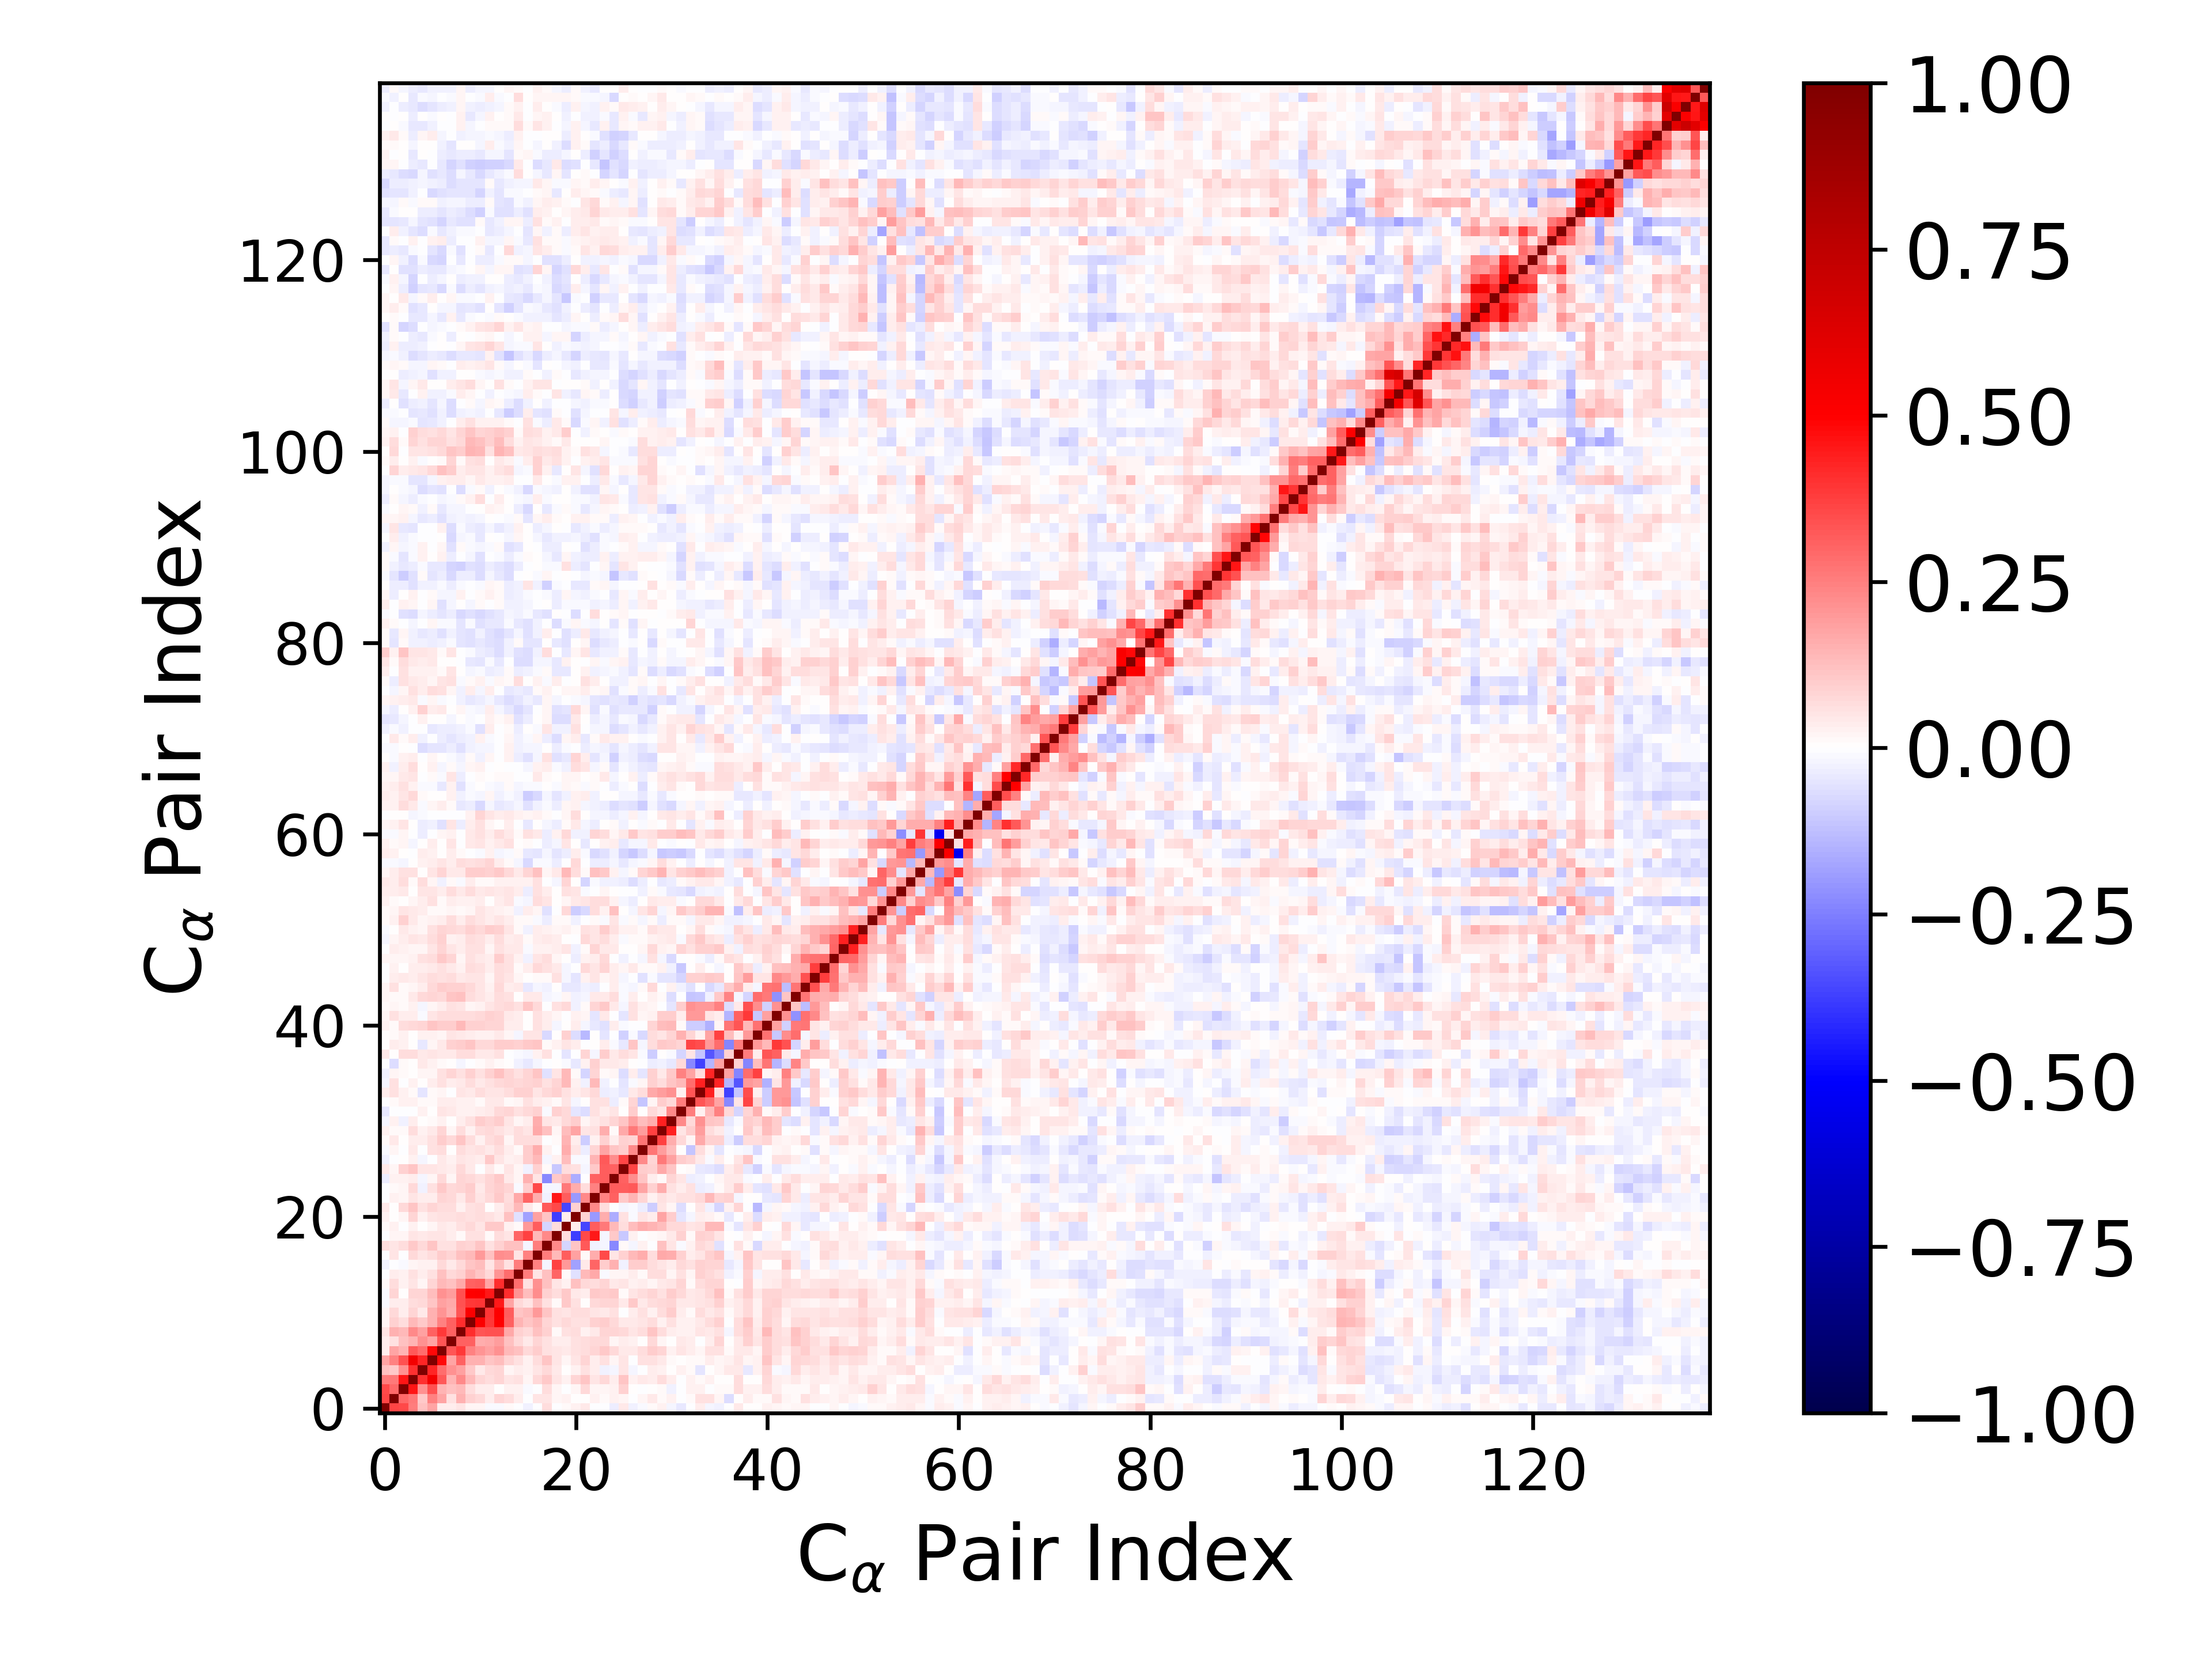

The data file committed next to this chart (first rows):
1.000000000000000000e+00, 3.667497716865981139e-01, 3.538133743050221325e-01, 2.548602866492116203e-01, 1.205714227056788462e-01, 1.765545623055764513e-01, 3.595882661490922005e-02, 3.840404982543967061e-02, 5.381491944456474885e-02, 2.269479693403341630e-02, 1.980844849083043119e-02, -9.799985506000944910e-03, -1.384049435657131247e-02, 1.319634032453391621e-02, -2.663713360789855735e-03, -2.553147752776470034e-02, -5.468676445715265049e-04, 6.983679039916891595e-02, -1.956310199776190983e-03, 1.490638838858498842e-02, 2.692998631654569888e-02, 4.021638226104504860e-02, -2.834490616863048762e-03, -3.616179676599770316e-03
3.667497716865981139e-01, 1.000000000000000000e+00, 2.957234484018251286e-01, 2.596493564310279889e-01, 1.065546010136292632e-01, 2.475876115146442291e-01, 1.752604607655814939e-01, 5.584742529379321807e-02, 1.520640741149771602e-01, 8.966942735111115004e-02, 7.520787685369897946e-02, 3.414998513565545984e-02, 7.856722426988971275e-02, 6.572991943954288596e-02, 3.597770694546428838e-02, -2.105826253951295201e-03, 5.308472656679740637e-02, 5.319534095016878461e-02, 1.578351333364871184e-02, 2.843419954220687343e-02, 3.619248793076539593e-03, 6.715159450844049652e-03, 2.400716362970251039e-02, 8.962565199920027176e-03
3.538133743050221325e-01, 2.957234484018251286e-01, 1.000000000000000000e+00, 4.603442474125296613e-01, 2.154083943688940295e-01, 3.379912135972663600e-01, 1.427544565089798601e-01, 1.185957188834829562e-01, 1.388037171246893353e-01, 6.260059742991669340e-02, 3.900992486772283246e-02, 3.257726912386726265e-02, 1.844463437406582812e-04, 2.395003758660476517e-02, 3.114289468595579646e-02, -1.363955476068974548e-02, -2.310861026393877093e-03, 6.520815491051613899e-02, 1.907192937838322541e-02, -2.033104003278310770e-03, 2.024311455190111117e-02, 7.082734300916633530e-02, 2.009055359469422847e-02, 2.292672640462822473e-02
2.548602866492116203e-01, 2.596493564310279889e-01, 4.603442474125296613e-01, 1.000000000000000000e+00, 4.000466539498520047e-01, 5.429835875666177980e-01, 3.230318294099744358e-01, 1.431382259384957056e-01, 2.314501196667066718e-01, 1.357637584243244211e-01, 8.131917176141677250e-02, 6.494081571142333587e-02, 8.394338416035947159e-02, 5.302557029406481520e-02, 5.804609420479851789e-02, 2.057874582279477574e-02, 7.401716233522862010e-02, 1.050495368019006281e-01, 4.953038039505406470e-02, 2.928685194358571914e-02, 8.361810366691588281e-02, 1.143931421749038030e-01, 5.418009685490248611e-02, 7.050777805955289745e-02
1.205714227056788462e-01, 1.065546010136292632e-01, 2.154083943688940295e-01, 4.000466539498520047e-01, 1.000000000000000000e+00, 4.233262355694946133e-01, 2.829524964989741376e-01, 2.131058905132817705e-01, 1.851750809439562384e-01, 1.027328612272614683e-01, 4.508944974894161378e-02, 7.032579252562888572e-02, 8.062090780116759614e-02, 1.912419571654929221e-02, 3.597533027337526668e-02, 2.940133553563761479e-02, 5.082719596682780394e-02, 7.622489687763184252e-02, 3.917796854581146598e-02, 3.770305485577210222e-03, 2.768688506847888017e-02, 5.517568907154701829e-02, 3.725764597326036709e-02, -2.350324525759787259e-02
1.765545623055764513e-01, 2.475876115146442291e-01, 3.379912135972663600e-01, 5.429835875666177980e-01, 4.233262355694946133e-01, 1.000000000000000000e+00, 4.777092016115687123e-01, 1.753540020126899412e-01, 3.116718257577067441e-01, 1.553199350888780361e-01, 1.491706036312279715e-01, 1.131159356752141770e-01, 1.290043382172587072e-01, 8.311147555941333920e-02, 5.962678905524227552e-02, 2.456608459597574290e-02, 6.897487839774539553e-02, 1.151207730736504009e-01, 5.436246886685512647e-02, 2.222120661513560941e-02, 4.844354355654380273e-02, 7.935463563268811693e-02, 3.385156457968564736e-02, 5.608459758241927939e-02
3.595882661490922005e-02, 1.752604607655814939e-01, 1.427544565089798601e-01, 3.230318294099744358e-01, 2.829524964989741376e-01, 4.777092016115687123e-01, 1.000000000000000000e+00, 3.312124489372477720e-01, 3.835723786655012568e-01, 2.448317032219355094e-01, 2.084694977332526844e-01, 1.822742293646555378e-01, 2.144059339455725577e-01, 1.387160564410732932e-01, 1.223746566666925606e-01, 7.368422839808265457e-02, 1.006887530368623107e-01, 6.101474707446205570e-02, 5.419366663022774644e-02, 4.672416634981303024e-02, 5.863245098413994577e-02, 6.408783226104824982e-02, 7.884946932740757863e-02, 1.023759458232588598e-01
3.840404982543967061e-02, 5.584742529379321807e-02, 1.185957188834829562e-01, 1.431382259384957056e-01, 2.131058905132817705e-01, 1.753540020126899412e-01, 3.312124489372477720e-01, 1.000000000000000000e+00, 3.085890950914660369e-01, 3.106204728538916049e-01, 1.606690911630131169e-01, 1.684331664577456700e-01, 1.885982435652005240e-01, 1.243717658465639947e-01, 7.806874302855797143e-02, 4.333420100868223823e-02, 8.358597782764953799e-02, 6.235354750421769066e-02, 3.464098769265239186e-02, 3.649067414189923614e-02, 5.839460447631543427e-02, 6.933738782892190367e-02, 7.679680218735497610e-02, 7.231403355114932041e-02
5.381491944456474885e-02, 1.520640741149771602e-01, 1.388037171246893353e-01, 2.314501196667066718e-01, 1.851750809439562384e-01, 3.116718257577067441e-01, 3.835723786655012568e-01, 3.085890950914660369e-01, 1.000000000000000000e+00, 4.114919773723479945e-01, 3.351280602389363206e-01, 3.422089163450787175e-01, 3.384165191363405767e-01, 1.663494492839609762e-01, 8.916467329157835853e-02, 7.115356964336122525e-02, 1.224869970923326556e-01, 8.687556449726703545e-02, 1.137870451196098913e-02, 5.719452960274116343e-02, 6.693898890301537563e-02, 3.053653602009703816e-02, 4.435973009717442128e-02, 7.868352102427676742e-02
2.269479693403341630e-02, 8.966942735111115004e-02, 6.260059742991669340e-02, 1.357637584243244211e-01, 1.027328612272614683e-01, 1.553199350888780361e-01, 2.448317032219355094e-01, 3.106204728538916049e-01, 4.114919773723479945e-01, 1.000000000000000000e+00, 5.122525189085450625e-01, 3.859022197195722259e-01, 4.983803342881388265e-01, 3.070086228299938047e-01, 1.441833046650099481e-01, 1.127844713033174656e-01, 1.399538807743593571e-01, 8.343524029871084158e-02, 6.058264943755650028e-02, 7.805535223092198438e-02, 6.242391388023730420e-02, 5.737621267676520226e-02, 9.315907821202369654e-02, 9.550786513475408024e-02
1.980844849083043119e-02, 7.520787685369897946e-02, 3.900992486772283246e-02, 8.131917176141677250e-02, 4.508944974894161378e-02, 1.491706036312279715e-01, 2.084694977332526844e-01, 1.606690911630131169e-01, 3.351280602389363206e-01, 5.122525189085450625e-01, 1.000000000000000000e+00, 3.979777346836227969e-01, 5.022024352892721089e-01, 3.164298124287189262e-01, 1.098687298525357209e-01, 1.301613540860141749e-01, 2.009510105547932801e-01, 1.094197568587850777e-01, 5.770071017473642205e-02, 5.200839252255440304e-02, 6.344698713946039792e-02, 6.463232229482290814e-02, 5.057431239568686843e-02, 4.409550908068103625e-02
-9.799985506000944910e-03, 3.414998513565545984e-02, 3.257726912386726265e-02, 6.494081571142333587e-02, 7.032579252562888572e-02, 1.131159356752141770e-01, 1.822742293646555378e-01, 1.684331664577456700e-01, 3.422089163450787175e-01, 3.859022197195722259e-01, 3.979777346836227969e-01, 1.000000000000000000e+00, 4.458554203081011580e-01, 1.795517703348461780e-01, 7.211646132767121631e-02, 5.426279316109883927e-02, 1.246284816818549468e-01, 5.889500109016566204e-02, 1.189660673804081477e-02, 1.065054693073911735e-01, 5.954562559558750079e-02, 5.958612469075664879e-03, 7.668074287979483039e-02, 7.890021289356705103e-02
-1.384049435657131247e-02, 7.856722426988971275e-02, 1.844463437406582812e-04, 8.394338416035947159e-02, 8.062090780116759614e-02, 1.290043382172587072e-01, 2.144059339455725577e-01, 1.885982435652005240e-01, 3.384165191363405767e-01, 4.983803342881388265e-01, 5.022024352892721089e-01, 4.458554203081011580e-01, 1.000000000000000000e+00, 4.084939333327676225e-01, 2.053727726869023495e-01, 1.253184781682414040e-01, 2.241914460101631368e-01, 8.992013765534402625e-02, 6.404641354134912867e-02, 1.077533234134216145e-01, 4.620887829563978533e-02, 3.410330207191309554e-02, 1.073657205447960394e-01, 9.852462864186635472e-02
1.319634032453391621e-02, 6.572991943954288596e-02, 2.395003758660476517e-02, 5.302557029406481520e-02, 1.912419571654929221e-02, 8.311147555941333920e-02, 1.387160564410732932e-01, 1.243717658465639947e-01, 1.663494492839609762e-01, 3.070086228299938047e-01, 3.164298124287189262e-01, 1.795517703348461780e-01, 4.084939333327676225e-01, 1.000000000000000000e+00, 2.823316765728235422e-01, 6.020651999514389091e-02, 2.175879445134605850e-01, 1.216868530083004690e-01, 4.747841205362691303e-02, 2.666781644791215919e-02, 1.189608883328582140e-01, 7.410383116638930012e-02, 6.344809278177347689e-02, 8.065384619333149097e-02
-2.663713360789855735e-03, 3.597770694546428838e-02, 3.114289468595579646e-02, 5.804609420479851789e-02, 3.597533027337526668e-02, 5.962678905524227552e-02, 1.223746566666925606e-01, 7.806874302855797143e-02, 8.916467329157835853e-02, 1.441833046650099481e-01, 1.098687298525357209e-01, 7.211646132767121631e-02, 2.053727726869023495e-01, 2.823316765728235422e-01, 1.000000000000000000e+00, 2.532053469026688264e-01, 5.336621621384737141e-02, 1.218963196116756992e-01, 3.042331483405601444e-01, 1.423735626497547868e-02, -6.019153002585050927e-02, 1.335251530100584616e-01, 1.673208917583837996e-01, -1.145502907279661274e-02
-2.553147752776470034e-02, -2.105826253951295201e-03, -1.363955476068974548e-02, 2.057874582279477574e-02, 2.940133553563761479e-02, 2.456608459597574290e-02, 7.368422839808265457e-02, 4.333420100868223823e-02, 7.115356964336122525e-02, 1.127844713033174656e-01, 1.301613540860141749e-01, 5.426279316109883927e-02, 1.253184781682414040e-01, 6.020651999514389091e-02, 2.532053469026688264e-01, 1.000000000000000000e+00, 2.458931793288703649e-01, -2.196481991811069512e-02, 3.686118320652141955e-01, 2.006281578113094377e-01, -1.797280533326166552e-01, 4.360024223838279006e-02, 2.976949385838162376e-01, 9.995844609388057633e-02
-5.468676445715265049e-04, 5.308472656679740637e-02, -2.310861026393877093e-03, 7.401716233522862010e-02, 5.082719596682780394e-02, 6.897487839774539553e-02, 1.006887530368623107e-01, 8.358597782764953799e-02, 1.224869970923326556e-01, 1.399538807743593571e-01, 2.009510105547932801e-01, 1.246284816818549468e-01, 2.241914460101631368e-01, 2.175879445134605850e-01, 5.336621621384737141e-02, 2.458931793288703649e-01, 1.000000000000000000e+00, 2.546685728329257659e-01, 1.351924960496648509e-01, 3.152123368511674517e-01, 1.825749488473943638e-01, 8.959829813765397832e-03, 1.571361601465165181e-01, 3.531283209352303332e-01
6.983679039916891595e-02, 5.319534095016878461e-02, 6.520815491051613899e-02, 1.050495368019006281e-01, 7.622489687763184252e-02, 1.151207730736504009e-01, 6.101474707446205570e-02, 6.235354750421769066e-02, 8.687556449726703545e-02, 8.343524029871084158e-02, 1.094197568587850777e-01, 5.889500109016566204e-02, 8.992013765534402625e-02, 1.216868530083004690e-01, 1.218963196116756992e-01, -2.196481991811069512e-02, 2.546685728329257659e-01, 1.000000000000000000e+00, 2.281047797510421249e-01, -8.004256439052900851e-02, 1.169704390639326463e-01, 3.251026947671584733e-01, -2.576484983525606509e-02, -2.277926750946298456e-02
-1.956310199776190983e-03, 1.578351333364871184e-02, 1.907192937838322541e-02, 4.953038039505406470e-02, 3.917796854581146598e-02, 5.436246886685512647e-02, 5.419366663022774644e-02, 3.464098769265239186e-02, 1.137870451196098913e-02, 6.058264943755650028e-02, 5.770071017473642205e-02, 1.189660673804081477e-02, 6.404641354134912867e-02, 4.747841205362691303e-02, 3.042331483405601444e-01, 3.686118320652141955e-01, 1.351924960496648509e-01, 2.281047797510421249e-01, 1.000000000000000000e+00, 6.287217926021548831e-02, -3.791931067423526813e-01, 3.573438494495698170e-01, 4.457021631165249964e-01, -2.084048160247505346e-02
1.490638838858498842e-02, 2.843419954220687343e-02, -2.033104003278310770e-03, 2.928685194358571914e-02, 3.770305485577210222e-03, 2.222120661513560941e-02, 4.672416634981303024e-02, 3.649067414189923614e-02, 5.719452960274116343e-02, 7.805535223092198438e-02, 5.200839252255440304e-02, 1.065054693073911735e-01, 1.077533234134216145e-01, 2.666781644791215919e-02, 1.423735626497547868e-02, 2.006281578113094377e-01, 3.152123368511674517e-01, -8.004256439052900851e-02, 6.287217926021548831e-02, 1.000000000000000000e+00, 3.851947424405705034e-02, -3.665679535923982435e-01, 3.201032709062358039e-01, 2.648555200297793011e-01
2.692998631654569888e-02, 3.619248793076539593e-03, 2.024311455190111117e-02, 8.361810366691588281e-02, 2.768688506847888017e-02, 4.844354355654380273e-02, 5.863245098413994577e-02, 5.839460447631543427e-02, 6.693898890301537563e-02, 6.242391388023730420e-02, 6.344698713946039792e-02, 5.954562559558750079e-02, 4.620887829563978533e-02, 1.189608883328582140e-01, -6.019153002585050927e-02, -1.797280533326166552e-01, 1.825749488473943638e-01, 1.169704390639326463e-01, -3.791931067423526813e-01, 3.851947424405705034e-02, 1.000000000000000000e+00, 8.817009278032285347e-02, -1.976688723640794565e-01, 1.605033371076714510e-01
4.021638226104504860e-02, 6.715159450844049652e-03, 7.082734300916633530e-02, 1.143931421749038030e-01, 5.517568907154701829e-02, 7.935463563268811693e-02, 6.408783226104824982e-02, 6.933738782892190367e-02, 3.053653602009703816e-02, 5.737621267676520226e-02, 6.463232229482290814e-02, 5.958612469075664879e-03, 3.410330207191309554e-02, 7.410383116638930012e-02, 1.335251530100584616e-01, 4.360024223838279006e-02, 8.959829813765397832e-03, 3.251026947671584733e-01, 3.573438494495698170e-01, -3.665679535923982435e-01, 8.817009278032285347e-02, 1.000000000000000000e+00, 2.297894233887141369e-01, 6.321967839774954301e-02
-2.834490616863048762e-03, 2.400716362970251039e-02, 2.009055359469422847e-02, 5.418009685490248611e-02, 3.725764597326036709e-02, 3.385156457968564736e-02, 7.884946932740757863e-02, 7.679680218735497610e-02, 4.435973009717442128e-02, 9.315907821202369654e-02, 5.057431239568686843e-02, 7.668074287979483039e-02, 1.073657205447960394e-01, 6.344809278177347689e-02, 1.673208917583837996e-01, 2.976949385838162376e-01, 1.571361601465165181e-01, -2.576484983525606509e-02, 4.457021631165249964e-01, 3.201032709062358039e-01, -1.976688723640794565e-01, 2.297894233887141369e-01, 1.000000000000000000e+00, 2.476332841484344960e-01
-3.616179676599770316e-03, 8.962565199920027176e-03, 2.292672640462822473e-02, 7.050777805955289745e-02, -2.350324525759787259e-02, 5.608459758241927939e-02, 1.023759458232588598e-01, 7.231403355114932041e-02, 7.868352102427676742e-02, 9.550786513475408024e-02, 4.409550908068103625e-02, 7.890021289356705103e-02, 9.852462864186635472e-02, 8.065384619333149097e-02, -1.145502907279661274e-02, 9.995844609388057633e-02, 3.531283209352303332e-01, -2.277926750946298456e-02, -2.084048160247505346e-02, 2.648555200297793011e-01, 1.605033371076714510e-01, 6.321967839774954301e-02, 2.476332841484344960e-01, 1.000000000000000000e+00
-3.793362037766988271e-02, 2.639127525518240869e-02, 2.738019273211234061e-02, 3.849195645288173290e-02, -1.874129671651223600e-02, 2.107446950622368989e-02, 7.213411743709391422e-02, 2.047287265073123239e-02, 8.549856988929607771e-02, 7.131580750027181892e-02, 5.606171596826057396e-02, 7.957679403895055736e-02, 1.025188889222741068e-01, 4.609898314544328551e-02, 1.622724283197517214e-02, 1.534670508070506978e-01, 5.071346797327871275e-02, -2.340943915234903472e-01, 1.087133999941453100e-01, 1.406150632879034912e-01, -1.614405034037700304e-01, -6.998124950134933936e-03, 3.087537964749395014e-01, 3.145048847869383324e-01
4.684808464980795562e-02, 2.192998706565403230e-02, 8.867671438249946636e-02, 1.104780252354225084e-01, 4.776618214370038223e-02, 5.273730979456341811e-02, 4.153779790931133586e-02, 3.227358998474613022e-02, 7.580770335119381420e-02, 4.414827288257575783e-02, -6.970927463306247560e-03, 4.641057051900134706e-02, 1.254278381871180501e-02, 5.132024413407632046e-02, 1.849311014741951420e-02, -2.868991699338174425e-02, 9.069589099799678367e-02, 1.254751376889269056e-02, -1.015657294732947302e-01, 6.638779668078093055e-02, 6.043246582872798672e-02, -2.330056135509906562e-02, 1.067163378367704391e-01, 3.192853062998296521e-01
-2.918988472879602281e-02, -7.657914378318063549e-03, 1.945529845311985652e-03, 2.678378357911586141e-02, -2.333158473543597150e-02, -5.061903697246105012e-03, 4.163805721649283670e-02, 2.931784695755391620e-02, 5.050674479810815520e-02, 4.012195725106949828e-02, 3.466678085474330512e-02, 1.084040889724171425e-01, 4.999012547026763370e-02, 3.039871582602805475e-02, 3.460894380243876439e-02, 9.378325188920758060e-02, 1.393756237555982824e-01, -2.335818133137223390e-02, 2.680787279384089228e-02, 1.276772111241368801e-01, -9.434302408150838093e-03, -1.128522445761680378e-02, 1.466074045301166417e-01, 3.272683038725123228e-01
-1.508915405729297290e-02, 2.310375229054170351e-02, -1.910446667775151904e-03, 4.494403528283612975e-02, -3.789235845598275601e-03, 5.715965867565651198e-02, 6.485982272570546547e-02, 3.933557929133856511e-03, 6.561215435625873671e-02, 4.930900727817181389e-02, 6.235733722563027714e-02, 4.531319538738506209e-02, 6.900529264511409688e-02, 3.884872194473677764e-02, 1.549782460872463179e-02, 9.457061432314287086e-02, 1.602760134966327021e-01, 2.821855042014095177e-02, -5.250346472665990902e-03, 1.614061406084115746e-01, 4.881427609519232991e-02, -3.792040606675520231e-02, 7.966138780513690176e-02, 1.743356942853631908e-01
1.480087704086124542e-02, 4.443954897931512438e-02, 3.303506505321717086e-03, 3.136653156268118248e-02, 3.235626594117588239e-02, 6.134302096130468673e-02, 9.686661015946212983e-02, 7.233219480522230793e-02, 1.164375891173070471e-01, 6.731536850379689352e-02, 3.066846314829523371e-02, 6.350120494413290240e-02, 7.827476459331184078e-02, 1.859708183563730383e-02, 7.008235714324527466e-02, 6.329649805309520150e-02, 6.392875413209206381e-02, -6.665233931542791264e-03, 1.114278445385558612e-02, 1.468259920792027995e-01, 3.548375835905157732e-02, -9.801710802654711729e-02, 3.024192137356167612e-02, 8.663388270521781009e-02
2.592731793622124817e-02, 1.014988262788663921e-02, 1.369052392974381971e-02, 7.015638551447106463e-02, 2.703234884576238492e-02, 4.687197323551627048e-02, 8.102211351401301942e-02, 2.110839670000858037e-02, 6.338267985607827504e-02, 3.040187334757316409e-02, 6.581328826816559840e-02, 7.148180386986310864e-02, 5.478240239663813294e-02, 4.223595532018439846e-02, 6.817981549101070904e-02, 5.313883992514947113e-02, 1.693581450500022956e-01, 1.231802703343108651e-01, 1.812672307841051156e-02, 1.267837101993803672e-01, 1.782317850910056511e-01, 5.414741973518277102e-02, 5.823187945760791712e-02, 1.566384309759117910e-01
-1.860832036809881990e-02, 2.842463431891500275e-02, -2.747068234953871022e-02, 3.645180949533122217e-02, 7.446917421614524489e-03, 1.221910691653156113e-02, 2.658345852408365920e-02, 3.687249051507063887e-03, 3.670770372226892647e-02, 5.996479757380342862e-02, 1.009342029358608478e-01, 8.408406760104888966e-02, 9.470633281721782537e-02, 5.096527573393738048e-02, 2.036300512455222617e-02, 3.880077085974660556e-02, 1.613293026305682165e-01, 5.412792488113991884e-02, 4.577678502407057232e-02, 7.307227585617936949e-02, 9.828506094551527073e-02, 2.166235667171606538e-02, 4.386268064479034723e-02, 6.188833351668521915e-02
-3.952688703825068400e-02, -6.680728137570627126e-03, -5.808166801476484162e-03, -1.090457586409507079e-03, 2.588834093441178333e-02, 6.792883207198553881e-03, 5.142393839362758429e-02, 4.150209260874719586e-02, 3.056497308981488345e-02, 3.037902201042039577e-02, 3.213686973946454362e-02, 4.046112857698704046e-02, 7.470248832907462611e-02, 8.176345800172941936e-02, 5.815137288580801700e-02, 7.687511478558242684e-02, 9.055809004568446396e-02, -1.079745629598348466e-02, 8.751244914255375262e-02, 7.233403266133783815e-02, -5.107072883356274934e-02, -6.409665524698428263e-02, 6.029371635390369522e-02, 3.189095970474304514e-02
-2.156558992951758402e-03, 1.061274507596240459e-02, 2.591497918719011528e-02, 2.358515141219099179e-02, 1.013723742760086477e-02, 1.066446675340588200e-02, 3.800481452042444447e-02, 3.824458175223312967e-02, 2.344978377294470312e-02, 2.378956858974308128e-02, 1.064120051565982557e-02, 4.208071369030385450e-02, 4.117385583321636622e-02, 1.377448591172237592e-02, 2.000909015776910355e-02, 5.792725751067542839e-02, 3.394945857568831132e-02, 2.677742830873395749e-02, 1.139604026994372847e-02, 5.352925909307041513e-02, -2.281204503065273337e-02, 2.873262012981144062e-03, 5.502993712734766119e-02, 5.760409970202751834e-02
3.393798348492416822e-02, 6.184919615805919979e-02, 2.407652648788712740e-02, 1.539435679648708949e-02, -5.255260317206488646e-02, 8.914813701395546408e-03, 2.098100076999417918e-02, -3.490249942030382042e-03, 4.842033697990402730e-02, 4.486410300748256558e-02, 6.799107190709587079e-02, 5.287840183078551526e-02, 5.226775738316166015e-02, 6.483874078896496862e-02, 9.207159885075613670e-02, 8.924289253884708228e-02, 5.092763797057974634e-02, 7.691075207893569021e-02, 8.704376475909127164e-02, 5.493362744258475233e-02, 3.805259438363769314e-02, 5.123261616753810310e-02, 7.420045307209756358e-02, -3.707266475577723763e-02
-2.243103330805532036e-02, 6.223211095008489985e-02, -2.215237981321548002e-03, 2.453980715929332881e-02, 6.665171121725170858e-04, 3.695502356711814068e-02, 5.517936744287505607e-02, 3.621962099066571711e-02, 4.498210655340909719e-02, 6.862205506170233893e-02, 3.997301705418002810e-02, 5.666433534404736322e-02, 7.170363710261040691e-02, 7.964524531274705388e-02, 7.205722519421405015e-02, 8.443473363689983635e-02, 8.732910083288310255e-02, 5.746844264684204673e-02, 8.475402396309074382e-02, 1.369588562847657287e-01, 2.516035059056485196e-02, -2.365099487254901725e-02, 1.388767478547461853e-01, -2.599851875347122809e-02
-2.597025052579705548e-02, 2.276436825295800881e-02, 1.407916853988113587e-02, 7.255363912018288931e-03, 1.634058543643213124e-02, 1.614422119103385567e-02, 6.008945390839783018e-02, 8.469229847816900358e-02, 5.957706259938185672e-02, 8.731862533967847673e-02, 5.674841196984169861e-02, 9.049054156859269449e-02, 1.209029428371104498e-01, 7.847542832813958480e-02, 5.631992259487356156e-02, 7.860884974363877009e-02, 1.114144214698989249e-01, -5.985711627316977340e-02, 5.379248293184810126e-02, 1.337139523059599489e-01, 9.347099513057463907e-03, -8.563602339066522795e-02, 8.181732232195995658e-02, 1.193104645851424464e-02
-6.128297256801204865e-03, -6.889558892650952948e-02, 1.026921861005189451e-02, 1.997116480321321948e-03, 4.470324076991027962e-02, 2.769374203101425402e-02, 1.194793247299654783e-02, 6.509742864848283919e-03, -1.956937940643102905e-02, -5.953091554528216513e-03, 9.043600244858117018e-03, 2.515305576223368297e-02, 1.266628554261405720e-02, 4.045439529710283949e-03, -2.701481978719057556e-02, -4.469543136504807584e-02, -1.823569643131386225e-02, -7.806754124975980036e-03, 4.570755542583515574e-03, -1.416125163517353847e-02, -4.559930110174336554e-02, 2.554461725571296679e-02, 8.678588617934157590e-02, 4.335079668621658056e-02
4.472931322398659981e-02, 1.613647475278517885e-03, 6.797430814677245248e-02, 6.788869577675818445e-02, 4.316883330872994806e-02, 5.385891035347994960e-02, 4.245414027368654697e-02, 4.558292766325657691e-02, 6.654007540330851567e-02, 6.303926327112616135e-02, 4.388004143189747075e-02, 4.167692205571978115e-02, 5.552009216429704824e-02, -6.757176740253750813e-03, -1.548430399888954360e-02, -1.962858618598904703e-02, 2.440452568793422330e-02, 5.717901723445552309e-02, -7.345249156226546332e-03, -5.377529935580665360e-02, -4.489271118435327924e-03, 8.043220047804988670e-02, -1.908569897936396656e-02, 9.852075468977898598e-02
1.669343451667232043e-03, 3.749607965968303896e-02, 2.843152598887096344e-02, 3.400842927938067372e-03, -4.035427336934001297e-02, 2.214261436892484003e-02, 4.506783538132494438e-02, 9.055496889587988374e-02, 9.829133964625164088e-02, 1.159793385822878303e-01, 7.348589118649613561e-02, 7.440009443249237520e-02, 1.011262051426635861e-01, 9.584098443139536794e-02, 9.209387562374941882e-02, 1.087093233737468218e-01, 1.154558926781470846e-01, 8.353357662632385217e-03, 3.116230417124406238e-02, 4.840844225745916801e-02, 3.323565076431572729e-02, -3.169932110943230602e-03, 6.255681452258024348e-03, 3.692494381819588778e-02
7.137623663666604369e-03, 8.678831897366037079e-03, 2.940231301317497437e-02, 2.381844529677862483e-03, 2.536880121555814063e-02, 2.600128970718188631e-02, 1.758556110582968832e-02, 4.725121324285534719e-02, 4.522101227879109231e-02, 3.420518150115150341e-02, 2.916278199994832426e-02, 2.471575843830533734e-02, 4.229222139847629153e-02, 1.684900064988272689e-02, -2.235197962668183241e-02, 4.781571062400414435e-02, 5.007332663131902617e-02, -7.101559164012397063e-02, 4.264655066629579466e-03, 9.101793486194442728e-02, -6.264264677724502850e-02, -1.361150073394158666e-01, 8.558417479081167119e-04, -5.002641752279734372e-02
2.878203443101493356e-02, 1.410710991786394940e-02, 6.923145321855596335e-02, 7.218206850088981774e-02, 8.225444673289371289e-02, 1.165394128273063573e-01, 1.000323598236293604e-01, 9.710429510981415102e-02, 1.340656509625537673e-01, 8.899173029791199174e-02, 9.064701518053315532e-02, 8.047811147458577841e-02, 8.365571603411242618e-02, 3.277575436995722180e-02, 3.879108312042026108e-02, 1.143713195275848638e-03, 5.584575289670105913e-02, 3.243755735635973914e-02, -1.863900924379490592e-02, 6.275131564519881994e-03, 3.706295490412585270e-02, -1.873439086852885654e-02, -4.666384649954505998e-02, -5.759090176863115862e-02
2.184218634897955313e-02, 5.905444735102585024e-02, 3.791821230797928766e-02, 3.301688018069658115e-02, -1.143212175972993516e-02, 4.749387936912864705e-02, 6.336259881099297331e-02, 6.786758742505442921e-02, 6.674694757779504883e-02, 6.821457370891605143e-02, 7.077625156818841134e-02, 9.184269727001959094e-02, 7.883062294731638109e-02, 4.279333356765564755e-02, 3.310119772256641529e-02, 2.998983340768217234e-03, 6.020494522385029523e-02, 3.762102985188282844e-02, 1.651900753034258457e-02, -5.669616528276364537e-05, 2.968585068378783512e-02, 2.284176379153188621e-02, -4.825824673427334816e-02, 4.546481335979332683e-02
9.219049540079522764e-03, 2.031618310689175394e-02, 1.436161535533844562e-02, 2.537996485922236825e-02, -1.760288501695122729e-02, 1.651640298875655874e-02, 3.737858953138924190e-02, 5.804272498621606408e-02, 5.012801541633227914e-02, 1.986809261476057964e-02, 2.560652480905022468e-02, 5.150284671646090245e-02, 6.718444684735117023e-02, 7.639645147355174359e-02, 5.731050664613381029e-02, 1.131561205495394268e-01, 7.311550260562781067e-02, -5.006808942865060078e-03, 5.608479563707795962e-02, 7.178059302038264367e-02, -2.846173622534957370e-02, 1.090288838527864700e-02, 8.481247202251425421e-02, 1.081133112356462006e-01
1.884800633565653430e-02, 1.321750593056066417e-02, 1.216145350473302363e-02, 4.211547443824299741e-02, 7.461697556197728620e-02, 7.998376928684750031e-02, 7.342695295687855228e-02, 1.107860045850703051e-01, 1.237892187633995861e-01, 6.693376188334629329e-02, 4.842443849857904631e-02, 3.863889613103187876e-02, 6.996183220012976156e-02, 6.106428608207876974e-02, 2.548055546578048038e-03, 4.603255451147692662e-02, 4.387795516707088117e-02, -2.201053419514979043e-02, -1.171384147583490708e-02, 2.121354695332381898e-02, -2.892393310696030409e-02, -1.998256586730784434e-02, 4.488249863808527890e-02, 4.028697810458793660e-02
2.310999731774349836e-02, 5.659143257146624639e-02, 1.202778887574155846e-02, 2.093142541791807171e-02, 3.421565562407986177e-02, 7.440513707107872243e-02, 9.414642581283114153e-02, 8.863815335437012777e-02, 9.274153131230847280e-02, 7.334239225813031504e-02, 4.897502366311822647e-02, 3.099013334139772216e-02, 7.541842734748926969e-02, 3.647644635615254066e-02, 4.241113361962987188e-02, -4.008794679696816438e-02, -1.709951368665230814e-02, -2.492042747425497404e-02, 3.043583262757934647e-03, -4.260229301051255552e-02, -4.391350769801400517e-02, -2.811328040860485919e-02, -3.391410708091984610e-02, -2.159096759714498881e-03
-2.327293142894544097e-03, 3.411175503589181784e-02, 3.988937842942950895e-02, 3.443388041582930853e-02, 5.176264180130898257e-02, 6.996950438432787689e-02, 5.976555870308838947e-02, 6.774379440529830487e-02, 4.371790358054202658e-02, 5.160883901568334015e-02, 4.770954061992046386e-02, 1.716401980460449672e-02, 6.829265880672620581e-02, 4.770596355473678135e-02, 2.285744577975595132e-02, 7.141214516789277066e-03, 1.293201164386858018e-02, 1.136635670731744353e-02, 5.711977665405147675e-02, -2.041660948790471192e-02, -4.787734770774221271e-02, 2.989334741250531183e-02, 4.814525518832231399e-02, 2.307250629704321945e-02
-2.314113881895782550e-03, 3.021874980954079512e-02, 6.900402218127804806e-03, 3.595769270488041736e-02, 3.500809657450502932e-02, 4.213784316972987026e-02, 5.681421647419093029e-02, 4.065675544267936120e-02, 2.635660647065595635e-02, 6.625777163280650861e-02, 5.653074837774529904e-02, 3.729247585777005491e-02, 6.903553045812509115e-02, 5.674906257389784880e-02, 1.561721933773337415e-02, 3.673216070590532012e-02, 7.753571635814870966e-02, 5.733845827497422581e-02, 4.250154033535945286e-02, -1.628676848287778298e-02, -4.267993433512480561e-03, 7.464017935926159364e-02, 4.793010677112283235e-02, 8.428955962091420895e-02
2.319600816580022831e-02, 2.098503302753629632e-02, 2.118210166139980824e-02, 2.580596625938085670e-02, 5.726237698781583979e-02, 6.832234552997057397e-02, 1.068369149240946808e-01, 8.528396434869849052e-02, 1.736726781826117630e-02, 5.838977364364663497e-02, 4.622160956775536039e-02, 3.571454957317108519e-02, 9.424820433739439229e-02, 6.215926923123697712e-02, 2.571274747710320524e-02, -2.637028737780593504e-02, 5.463351869204492034e-02, 6.443599059810595220e-02, 2.147424190949611886e-02, 4.869848106337085376e-03, -3.292008087486410911e-02, 2.497122123462118884e-02, 3.755722642912445730e-02, 7.693228759793516169e-02
-6.764796397352474712e-03, 3.462056281587143347e-02, 2.574778398812454724e-02, 2.044067420164024165e-02, 1.628778168045272659e-02, 4.787674487882727370e-02, 7.855998129574681688e-02, 5.366447296536693695e-02, 3.364356008904274831e-02, 6.144030695592105767e-02, 5.990023259204386302e-02, 1.636464111287177711e-02, 5.796201633709779227e-02, 4.587135585675690408e-02, 4.094814508960622351e-02, -1.528819545646821487e-02, 2.801782016800887301e-02, 2.392860762424267942e-02, 3.776021383608137161e-02, 5.257340123383059255e-02, -3.091639169072004159e-02, 8.690009736623566239e-03, 8.306305669142033388e-02, 4.531391740961177028e-02
-1.749298604378938735e-02, 1.926999295671459611e-02, 3.860173050744015316e-02, 5.077758416432402028e-02, 4.244540008683030802e-02, 6.550007710066138578e-02, 8.927047928136590260e-02, 3.119259568154716250e-02, 3.469813944645000481e-02, 6.515589957555149858e-02, 5.790326821528496426e-02, 3.706501649753018990e-02, 6.575008990267020015e-02, 3.471661118659272183e-02, 4.044344248090516597e-02, 7.851515645649561476e-03, 3.165278743742423045e-02, 4.063835327104088624e-02, 3.130906148660863447e-02, 6.475545356497452304e-03, -7.550646575903058148e-03, 7.657954045980974733e-02, 4.696666058813558225e-02, 6.482554074277413481e-02
-9.347838531422686045e-03, 9.270694060785226792e-04, 4.509331874098214399e-02, 2.904301925064881745e-02, 1.864966765635492352e-02, 6.119304018624938807e-02, 7.846280882179006155e-02, 7.539311021815288394e-02, 6.631916277366700641e-02, 8.809927018421025158e-02, 7.640608194254658314e-02, 9.498945663523880589e-02, 9.173855184384890893e-02, 4.846501283775011409e-02, 1.344325565286315187e-02, -2.597180486229745677e-02, 3.805017788651791910e-02, 2.670863290600262313e-02, 2.308390595672678638e-02, 3.031308335471989343e-02, 1.012514960080830063e-02, 6.125742435265976726e-02, 5.193057901692627043e-02, 9.425784634648609606e-02
1.200025776730286042e-02, 2.355502635446337506e-02, 8.931843188908435149e-02, 4.638729213129810097e-02, 2.017536405272440589e-02, 2.418590474242171898e-02, 3.196448290342833454e-02, 6.626105650965356808e-02, 3.751006512342775628e-02, 6.549652637998959470e-02, 5.257870491379759009e-02, 3.495492258994918611e-02, 4.769516164676970704e-02, 3.791042910250572856e-02, 1.440204592366936195e-02, 1.537426905519727674e-02, -1.187345892536977900e-02, -3.180456133392249585e-02, 1.533438179961057850e-02, 1.255376046741610817e-02, -3.101910231473458887e-02, -1.193273306678990483e-03, 9.569298885433534171e-03, -9.162096694826950966e-03
1.335816355296495263e-02, 1.849969701675785103e-02, 5.441650763907630861e-02, 4.282692356475545359e-02, 3.562981967564510938e-02, 1.408973891431220503e-02, 1.225143889440142783e-02, 1.712515765005194479e-02, 1.381799893968683850e-02, 1.592750180311790914e-02, 5.313578316257447365e-02, 3.221731940258671517e-02, 2.649656852225707945e-02, 1.950110715273056794e-02, -3.056388418647559488e-02, 3.231494624089126244e-02, 2.280227675136218754e-02, -5.717569176295287520e-02, -3.445291169534645936e-03, 7.231637391139780768e-02, -9.481765337762521062e-02, -7.352647580166919716e-02, 6.466022456616449254e-02, 3.077476761557815590e-02
2.441811806287982889e-02, 1.255664583841067071e-02, 6.736404000565159554e-03, 1.980045059110846842e-02, 3.129005017185802068e-02, 5.728893202466143336e-02, 1.244004224093833190e-02, 3.221263474783715719e-02, 2.671263203389831822e-02, 2.923148521301362560e-02, 3.703913272291032427e-02, 5.941259600325650252e-03, 3.767313550276599199e-02, 5.282928567153033494e-02, -9.920168920823899811e-03, -1.565049123660671587e-02, 6.341956818874561197e-02, 5.384064706330431854e-02, 7.349605125811091086e-03, 1.661261163160048307e-02, 4.197365422616367026e-02, 5.034942926895309007e-02, 6.416624474888610319e-02, 6.459951352177592532e-02
3.397254598813603810e-02, 3.768913791737295294e-02, 4.602575868578829416e-02, 8.703321022225682206e-04, 4.751172017221076682e-02, 5.188101590724845252e-02, 3.883934683483160344e-02, 6.460350542426986087e-02, 4.327967378262306819e-02, 6.832152136742547510e-02, 4.425955779110696958e-02, 4.941502127900929825e-02, 3.932309976555576486e-02, 5.253915367279957810e-02, 3.757459442589625165e-02, -3.833718100040610366e-02, 5.610707128304900232e-02, 3.586662984731957965e-02, 1.714409103241683720e-03, 5.926284121456219800e-02, 5.195750828969655788e-02, -9.700348694002247293e-03, -1.042830660905067885e-03, 1.959719231148519467e-02
4.483938112728806658e-02, 3.756563924983122998e-02, 6.561707713895706395e-02, 1.380215574147710192e-02, 6.462331942096882775e-02, 2.272524733516476103e-02, -2.650369517984900447e-02, 1.246134683976241747e-02, -1.130821981497092017e-02, 3.403806002962186938e-02, 1.154294510201991399e-02, 1.059059196121014089e-02, 2.839533387794449318e-02, 2.379574624642325983e-02, 2.824701648362356807e-02, 2.820122098569481303e-02, 6.086757199360151582e-02, -5.976614135084159889e-03, -2.091559153261410287e-02, 8.121403866369975022e-02, 6.826126623697574558e-03, -8.013203563856864664e-02, -8.393091586680936564e-03, -2.369733685273523946e-02
2.338459972878425761e-02, 3.376336755538256185e-02, 5.479778789080570756e-02, 6.021447610079306428e-02, 8.008337668225780186e-04, 5.324074837831173357e-02, 7.815847371130200949e-02, 4.070096074436131001e-02, 4.165351900225146980e-02, 1.013026108809711445e-01, 1.005678259421196041e-01, 9.074233221155529605e-02, 1.088623010891685700e-01, 7.747577134255632936e-02, 4.532225935308382969e-02, 8.185891558941384150e-02, 1.179330975865403586e-01, 2.312399696670427302e-02, 4.416042567240854866e-02, 1.349438213552444088e-01, 6.857845563307939096e-02, 1.347336406449917492e-02, 1.227428766606154242e-01, 1.079228523728134048e-01
-9.263018408559782826e-03, -9.398348492554284631e-03, -1.588493721920750459e-02, 3.145460490319977424e-03, 2.480674061458975135e-02, 3.162414754847755333e-02, 5.274891178245438850e-02, 3.559556671065029071e-02, 6.908532147893800546e-02, 6.097088312370622931e-02, 6.522031397159808175e-02, 7.868675659108925746e-02, 3.754722048037036075e-02, 1.085521204749804840e-02, -1.662492579773795082e-02, -7.136931913861495336e-02, -1.372923460281469214e-02, -8.340525144649658246e-03, -3.246909588441930505e-02, -6.960630999373012932e-03, 7.608370456909170632e-02, -5.043403032074323354e-03, -3.719510127215194112e-02, -3.610333065729174479e-02
3.365382002655654264e-02, 2.906553564030621428e-02, 4.113531136394223305e-03, -7.021739676996219433e-03, 3.711133457408676006e-02, 2.917442161901076525e-02, 1.099314965374498547e-03, 3.140353046434752465e-02, 8.653645627719601732e-03, -1.600810527095825086e-04, -1.093170662363658965e-02, 2.387478553202956877e-02, -2.180870725646603947e-02, -1.012460398525616770e-02, 1.127309406528529193e-02, -4.684122200479311215e-02, -4.878446156243160248e-02, -2.090966410222084432e-02, -4.832649915899503434e-02, -3.309472754309978476e-02, 3.281439066410952315e-02, -1.128287037891171143e-02, -7.332804059176947775e-02, -5.738524656818668607e-02
2.361403830873584977e-02, 1.490459185143040016e-02, 2.047929771203328350e-02, -1.796651142231169007e-02, 2.830252747136525072e-03, 3.373039942322553914e-02, 7.539668755828359339e-03, 5.261057641325132817e-02, -5.669360881989330553e-04, 4.561891101588951697e-02, 4.788745171735161316e-02, 2.917134581465411283e-02, 4.539558356009164991e-02, 5.744457186173618918e-02, 4.711774026153128445e-03, 1.414261755932369989e-02, -4.823818001133273713e-03, -3.895782408050334905e-02, -2.039994454634103116e-02, 5.024545471944082131e-02, 4.373207098110056153e-03, -4.042906449890420334e-02, 3.843344040763553397e-03, 2.518622620037360219e-02
-8.123182093819845614e-03, -1.447967698943314688e-02, 2.157932410906961140e-02, -1.764485933354949417e-03, -3.663774081712790898e-02, -7.582407194644299152e-03, 1.939754147290757499e-02, 2.576598326943004350e-02, -2.448089459087459969e-03, 3.990370153193640440e-02, 5.634526964740484145e-02, 3.249135416128041270e-02, 6.878754035577272496e-02, 4.312689742097688267e-02, 1.396404225838286314e-02, 5.637916152529590802e-02, 3.911168785898336969e-02, -3.172446553886869997e-02, 2.640232915071393655e-02, 7.637099173886562065e-02, -2.373800267605217021e-02, -2.710925537947766681e-02, 8.110579037805035196e-02, 6.578926421629700816e-02
... 78 more rows
